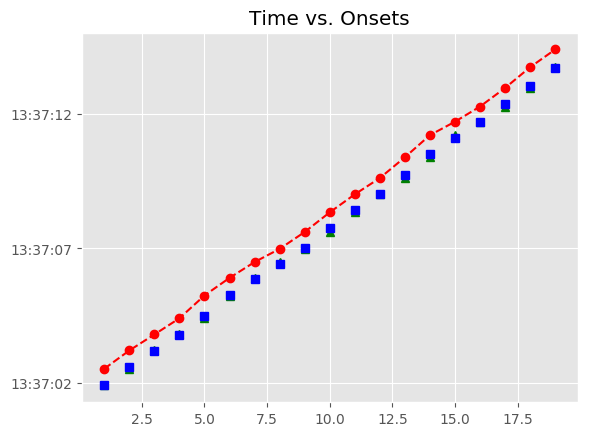

Source data for this figure (header and first rows):
, Asynchrony, Tap Onset, Test, True Onset, User ID, IOI, Max, Min, Sanitized Tap Onset, Sanitized Asynchrony, Sanitized Mean Asynchrony, Sanitized Std Dev Asynchrony, Mean Asynchrony, Std Dev Asynchrony, Missed Taps, Phase Correction Response
1, 616.3, 2018-06-14 13:37:02.532587000, A4a2, 2018-06-14 13:37:01.916264000, 367, 0 days 00:00:00.673379000, 2018-06-14 13:37:02.252953500, 2018-06-14 13:37:01.591185000, 2018-06-14 13:37:01.912396000, -3.868, -25.7, 66.74, 631, 53.83, 0, -53.19
2, 622.4, 2018-06-14 13:37:03.212055000, A4a2, 2018-06-14 13:37:02.589643000, 367, 0 days 00:00:00.603719000, 2018-06-14 13:37:02.891502500, 2018-06-14 13:37:02.252953500, 2018-06-14 13:37:02.532587000, -57.06, -25.7, 66.74, 631, 53.83, 0, 75.75
3, 612.6, 2018-06-14 13:37:03.805923000, A4a2, 2018-06-14 13:37:03.193362000, 367, 0 days 00:00:00.603719000, 2018-06-14 13:37:03.495221500, 2018-06-14 13:37:02.891502500, 2018-06-14 13:37:03.212055000, 18.69, -25.7, 66.74, 631, 53.83, 0, -9.851
4, 610.2, 2018-06-14 13:37:04.407317000, A4a2, 2018-06-14 13:37:03.797081000, 367, 0 days 00:00:00.696598000, 2018-06-14 13:37:04.145380000, 2018-06-14 13:37:03.495221500, 2018-06-14 13:37:03.805923000, 8.842, -25.7, 66.74, 631, 53.83, 0, -95.2
5, 759.5, 2018-06-14 13:37:05.253225000, A4a2, 2018-06-14 13:37:04.493679000, 367, 0 days 00:00:00.766259000, 2018-06-14 13:37:04.876808500, 2018-06-14 13:37:04.145380000, 2018-06-14 13:37:04.407317000, -86.36, -25.7, 66.74, 631, 53.83, 0, 79.65
6, 647.6, 2018-06-14 13:37:05.907539000, A4a2, 2018-06-14 13:37:05.259938000, 367, 0 days 00:00:00.603719000, 2018-06-14 13:37:05.561797500, 2018-06-14 13:37:04.876808500, 2018-06-14 13:37:05.253225000, -6.713, -25.7, 66.74, 631, 53.83, 0, 50.59
7, 631.9, 2018-06-14 13:37:06.495514000, A4a2, 2018-06-14 13:37:05.863657000, 367, 0 days 00:00:00.557279000, 2018-06-14 13:37:06.142296500, 2018-06-14 13:37:05.561797500, 2018-06-14 13:37:05.907539000, 43.88, -25.7, 66.74, 631, 53.83, 0, 30.7
8, 564, 2018-06-14 13:37:06.984911000, A4a2, 2018-06-14 13:37:06.420936000, 367, 0 days 00:00:00.603718000, 2018-06-14 13:37:06.722795000, 2018-06-14 13:37:06.142296500, 2018-06-14 13:37:06.495514000, 74.58, -25.7, 66.74, 631, 53.83, 0, -114.3
9, 586.8, 2018-06-14 13:37:07.611406000, A4a2, 2018-06-14 13:37:07.024654000, 367, 0 days 00:00:00.719819000, 2018-06-14 13:37:07.384563500, 2018-06-14 13:37:06.722795000, 2018-06-14 13:37:06.984911000, -39.74, -25.7, 66.74, 631, 53.83, 0, -93.32
10, 596.7, 2018-06-14 13:37:08.341191000, A4a2, 2018-06-14 13:37:07.744473000, 367, 0 days 00:00:00.673379000, 2018-06-14 13:37:08.081162500, 2018-06-14 13:37:07.384563500, 2018-06-14 13:37:07.611406000, -133.1, -25.7, 66.74, 631, 53.83, 0, 56.41
11, 591.6, 2018-06-14 13:37:09.009431000, A4a2, 2018-06-14 13:37:08.417852000, 367, 0 days 00:00:00.603718000, 2018-06-14 13:37:08.719711000, 2018-06-14 13:37:08.081162500, 2018-06-14 13:37:08.341191000, -76.66, -25.7, 66.74, 631, 53.83, 0, 64.52
12, 593.2, 2018-06-14 13:37:09.614768000, A4a2, 2018-06-14 13:37:09.021570000, 367, 0 days 00:00:00.696599000, 2018-06-14 13:37:09.369869500, 2018-06-14 13:37:08.719711000, 2018-06-14 13:37:09.009431000, -12.14, -25.7, 66.74, 631, 53.83, 0, -91.26
13, 668.8, 2018-06-14 13:37:10.386937000, A4a2, 2018-06-14 13:37:09.718169000, 367, 0 days 00:00:00.789479000, 2018-06-14 13:37:10.112908500, 2018-06-14 13:37:09.369869500, 2018-06-14 13:37:09.614768000, -103.4, -25.7, 66.74, 631, 53.83, 0, -17.31
14, 700.2, 2018-06-14 13:37:11.207859000, A4a2, 2018-06-14 13:37:10.507648000, 367, 0 days 00:00:00.603718000, 2018-06-14 13:37:10.809507000, 2018-06-14 13:37:10.112908500, 2018-06-14 13:37:10.386937000, -120.7, -25.7, 66.74, 631, 53.83, 0, 217.2
15, 596.1, 2018-06-14 13:37:11.707465000, A4a2, 2018-06-14 13:37:11.111366000, 367, 0 days 00:00:00.580499000, 2018-06-14 13:37:11.401615500, 2018-06-14 13:37:10.809507000, 2018-06-14 13:37:11.207859000, 96.49, -25.7, 66.74, 631, 53.83, 0, -80.89
16, 578.9, 2018-06-14 13:37:12.270789000, A4a2, 2018-06-14 13:37:11.691865000, 367, 0 days 00:00:00.673379000, 2018-06-14 13:37:12.028554500, 2018-06-14 13:37:11.401615500, 2018-06-14 13:37:11.707465000, 15.6, -25.7, 66.74, 631, 53.83, 0, -110.1
17, 594.5, 2018-06-14 13:37:12.959733000, A4a2, 2018-06-14 13:37:12.365244000, 367, 0 days 00:00:00.650159000, 2018-06-14 13:37:12.690323500, 2018-06-14 13:37:12.028554500, 2018-06-14 13:37:12.270789000, -94.45, -25.7, 66.74, 631, 53.83, 0, 38.78
18, 716.9, 2018-06-14 13:37:13.732278000, A4a2, 2018-06-14 13:37:13.015403000, 367, 0 days 00:00:00.673378000, 2018-06-14 13:37:13.352092000, 2018-06-14 13:37:12.690323500, 2018-06-14 13:37:12.959733000, -55.67, -25.7, 66.74, 631, 53.83, 0, 99.17
19, 700.5, 2018-06-14 13:37:14.389327000, A4a2, 2018-06-14 13:37:13.688781000, 367, 0 days 00:00:00.673379000, 2018-06-14 13:37:14.025470500, 2018-06-14 13:37:13.352092000, 2018-06-14 13:37:13.732278000, 43.5, -25.7, 66.74, 631, 53.83, 0, 
